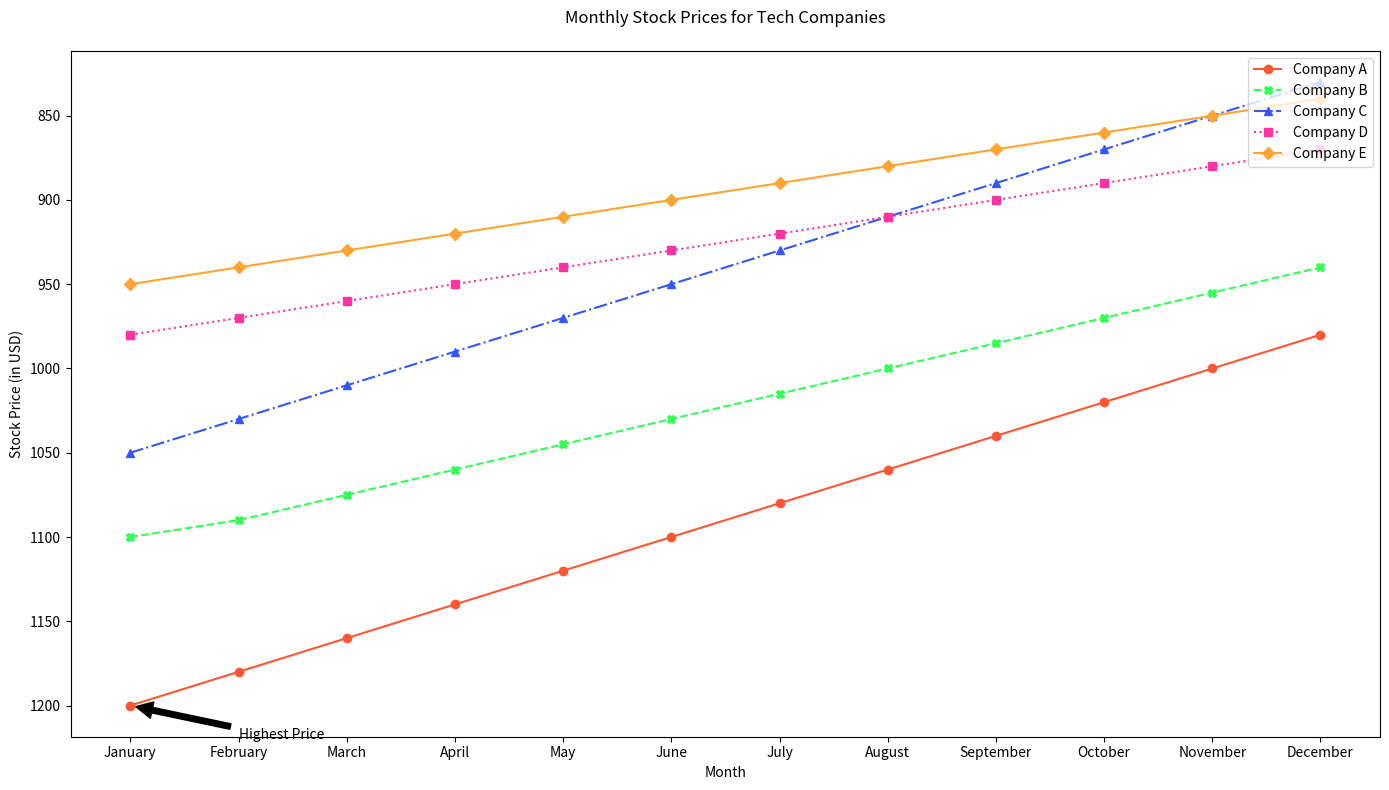

Generate this figure with matplotlib:

import matplotlib.pyplot as plt

data = [
    {'Month': 'January', 'Company A': 1200, 'Company B': 1100, 'Company C': 1050, 'Company D': 980, 'Company E': 950},
    {'Month': 'February', 'Company A': 1180, 'Company B': 1090, 'Company C': 1030, 'Company D': 970, 'Company E': 940},
    {'Month': 'March', 'Company A': 1160, 'Company B': 1075, 'Company C': 1010, 'Company D': 960, 'Company E': 930},
    {'Month': 'April', 'Company A': 1140, 'Company B': 1060, 'Company C': 990, 'Company D': 950, 'Company E': 920},
    {'Month': 'May', 'Company A': 1120, 'Company B': 1045, 'Company C': 970, 'Company D': 940, 'Company E': 910},
    {'Month': 'June', 'Company A': 1100, 'Company B': 1030, 'Company C': 950, 'Company D': 930, 'Company E': 900},
    {'Month': 'July', 'Company A': 1080, 'Company B': 1015, 'Company C': 930, 'Company D': 920, 'Company E': 890},
    {'Month': 'August', 'Company A': 1060, 'Company B': 1000, 'Company C': 910, 'Company D': 910, 'Company E': 880},
    {'Month': 'September', 'Company A': 1040, 'Company B': 985, 'Company C': 890, 'Company D': 900, 'Company E': 870},
    {'Month': 'October', 'Company A': 1020, 'Company B': 970, 'Company C': 870, 'Company D': 890, 'Company E': 860},
    {'Month': 'November', 'Company A': 1000, 'Company B': 955, 'Company C': 850, 'Company D': 880, 'Company E': 850},
    {'Month': 'December', 'Company A': 980, 'Company B': 940, 'Company C': 830, 'Company D': 870, 'Company E': 840}
]

months = [record['Month'] for record in data]
company_a = [record['Company A'] for record in data]
company_b = [record['Company B'] for record in data]
company_c = [record['Company C'] for record in data]
company_d = [record['Company D'] for record in data]
company_e = [record['Company E'] for record in data]

plt.figure(figsize=(14, 8))

plt.plot(months, company_a, label='Company A', marker='o', linestyle='-', color='#FF5733')
plt.plot(months, company_b, label='Company B', marker='X', linestyle='--', color='#33FF57')
plt.plot(months, company_c, label='Company C', marker='^', linestyle='-.', color='#3357FF')
plt.plot(months, company_d, label='Company D', marker='s', linestyle=':', color='#FF33A1')
plt.plot(months, company_e, label='Company E', marker='D', linestyle='-', color='#FFA533')

plt.title('Monthly Stock Prices for Tech Companies', pad=20)
plt.xlabel('Month')
plt.ylabel('Stock Price (in USD)')
plt.gca().invert_yaxis()
plt.legend(loc='upper right')

plt.annotate('Highest Price', xy=('January', 1200), xytext=('February', 1220),
             arrowprops=dict(facecolor='black', shrink=0.05))

plt.tight_layout()
plt.show()
